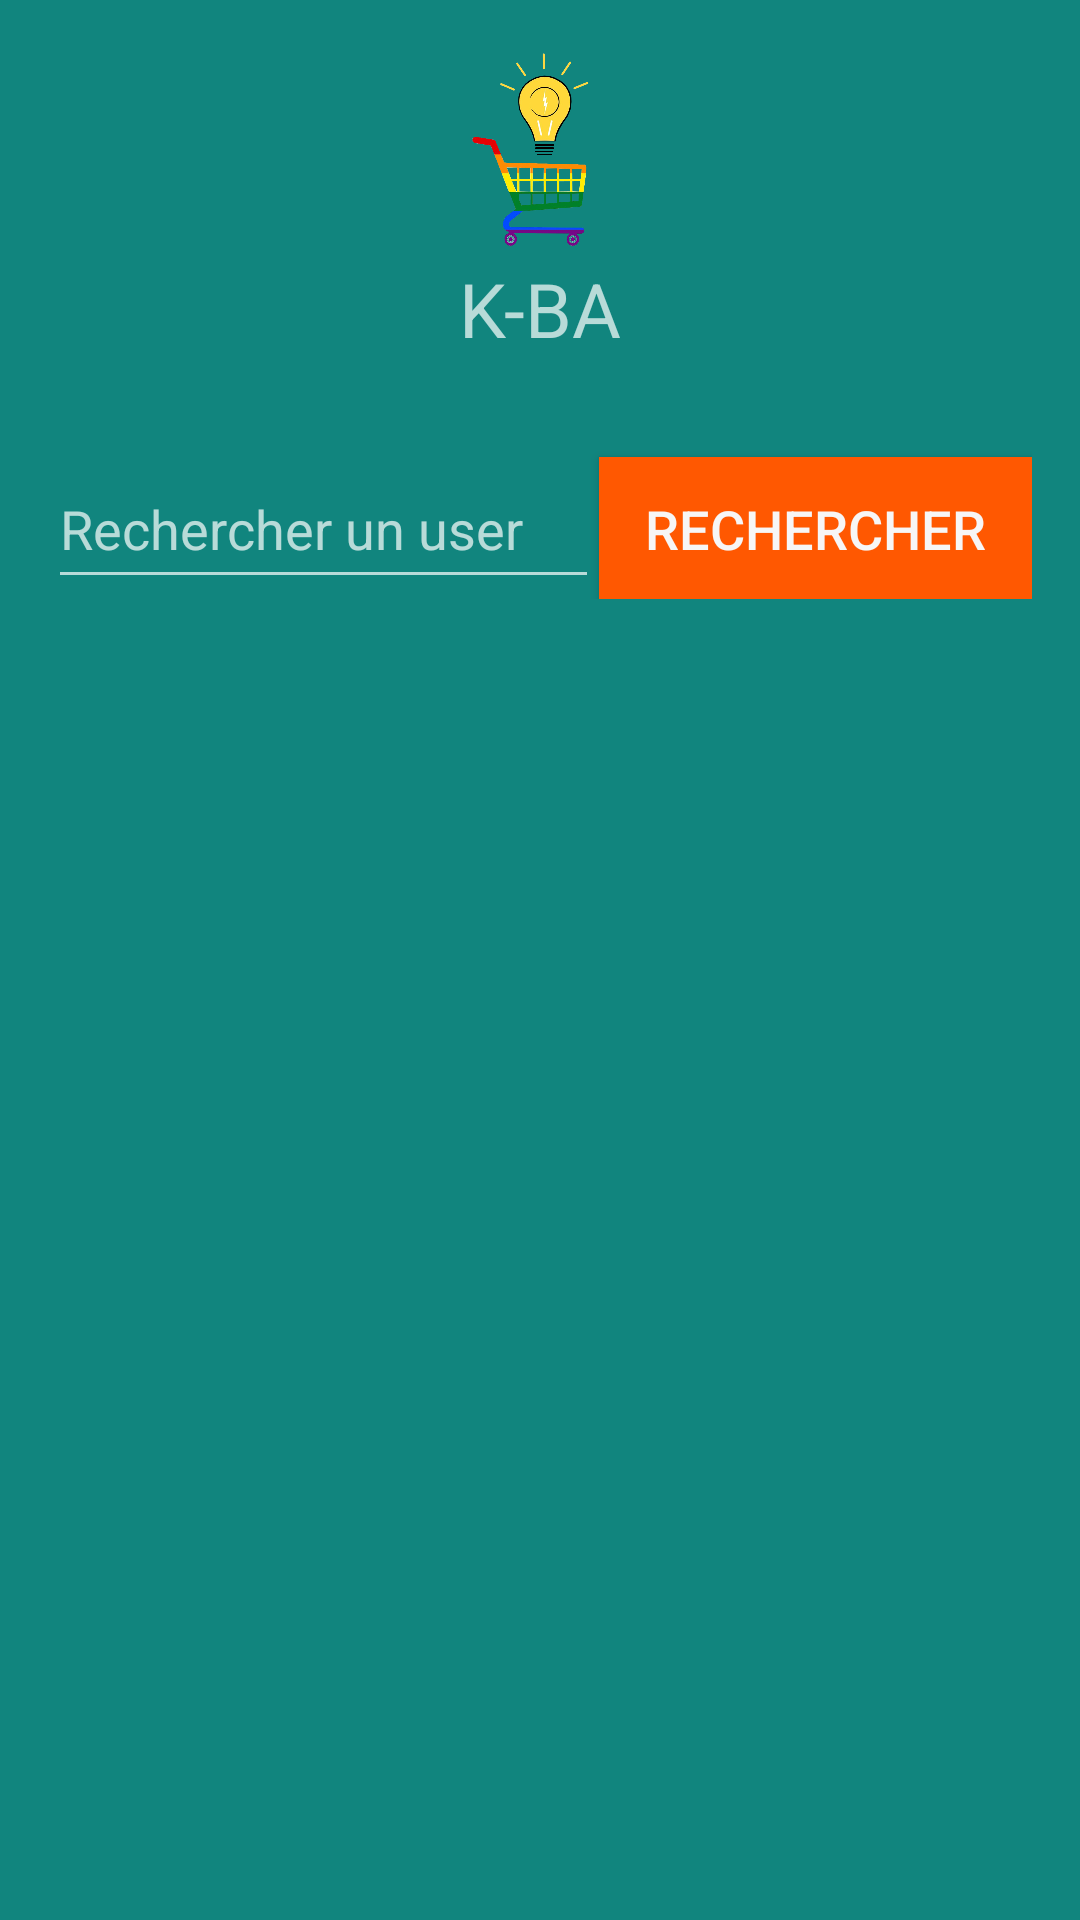

Reconstruct the res/layout file that produces this screen, plus the resources it refers to.
<!-- AndroidManifest.xml: application theme Theme.AppCompat.NoActionBar -->
<!-- res/layout/activity_add_member_to_group.xml -->
<?xml version="1.0" encoding="utf-8"?>
<RelativeLayout xmlns:android="http://schemas.android.com/apk/res/android"
    xmlns:tools="http://schemas.android.com/tools"
    android:layout_width="match_parent"
    android:layout_height="match_parent"
    android:paddingBottom="@dimen/activity_vertical_margin"
    android:paddingLeft="@dimen/activity_horizontal_margin"
    android:paddingRight="@dimen/activity_horizontal_margin"
    android:paddingTop="@dimen/activity_vertical_margin"
    tools:context="projet.k_ba.group.AddMemberToGroupActivity"
        android:background="@color/blueGreen">

        <LinearLayout
            android:id="@+id/title_logo_linear_layout"
            android:layout_width="wrap_content"
            android:layout_height="wrap_content"
            android:layout_centerHorizontal="true"
            android:orientation="vertical">

            <ImageView
                android:id="@+id/logo_image_view"
                android:layout_width="70dp"
                android:layout_height="70dp"
                android:src="@drawable/logo"
                />

            <TextView
                android:id="@+id/title_text_view"
                android:layout_width="wrap_content"
                android:layout_height="wrap_content"
                android:text="K-BA"
                android:textSize="25dp"
                android:layout_gravity="center"
                />
        </LinearLayout>
    <LinearLayout
        android:id="@+id/linear_search"
        android:layout_width="match_parent"
        android:layout_height="wrap_content"
        android:layout_below="@id/title_logo_linear_layout"
        android:orientation="horizontal"
        android:weightSum="6"
        android:layout_marginTop="30dp">
        <EditText
            android:id="@+id/edit_text_add_member"
            android:layout_width="wrap_content"
            android:layout_height="50dp"
            android:hint="Rechercher un user"
            android:layout_weight="4"
            />
        <Button
            android:id="@+id/search_user_button"
            android:layout_width="wrap_content"
            android:layout_height="wrap_content"
            android:text="Rechercher"
            android:layout_weight="2"

            style="@style/ButtonStyle"/>

    </LinearLayout>
        <RelativeLayout
            android:id="@+id/relative_list_view"
            android:layout_width="match_parent"
            android:layout_height="wrap_content"
            android:layout_below="@id/linear_search"
            >
            <View
                android:layout_width="match_parent"
                android:layout_height="100dp"
                />
            <ListView
                android:id="@+id/user_list_view"
                android:layout_width="match_parent"
                android:layout_height="match_parent"/>

        </RelativeLayout>

    </RelativeLayout>
<!-- resources referenced by this layout -->
<resources>
  <color name="blueGreen">#11857e</color>
  <dimen name="activity_horizontal_margin">16dp</dimen>
  <dimen name="activity_vertical_margin">16dp</dimen>
  <!-- drawable logo: png bitmap (drawable, 160061 bytes) -->
  <style name="ButtonStyle" parent="@android:style/TextAppearance.Medium">
          <item name="android:background">@color/orangeButton</item>
          <item name="android:textColor">@color/white</item>
          <item name="android:padding">@dimen/padding_small</item>
  
  
      </style>
  <color name="orangeButton">#ff5801</color>
  <color name="white">#FFF7F6F6</color>
  <dimen name="padding_small">10dp</dimen>
</resources>
